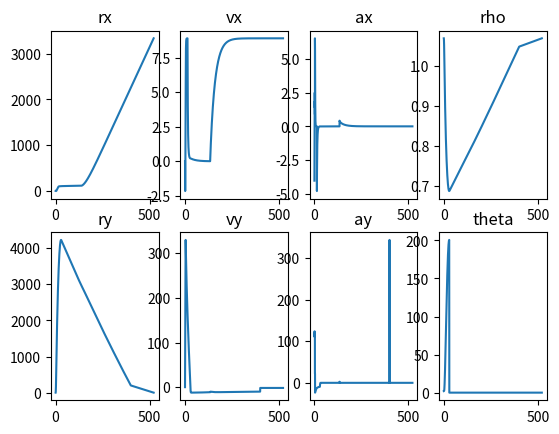

The matplotlib source for this figure:
#CONSULT README BEFORE MAKING EDITS
#-------------------------------------------------------------------------------------------------

import numpy as np
import matplotlib.pyplot as plt


#Global Constants

g=9.80665
alt = 1400 #Launch Altitude

mfueli=3.547 #Fuel mass at launch
mrocket = 15.893877 #Mass of rocket without fuel
mi=mrocket + mfueli #Launch mass
tfuel = 3.61 #Firing time

launchangle = 2

altmain = 200 #Main chute deployment altitude

#Windspeeds at different altitudes
ws1, alt1 = 8.9, 1000
ws2, alt2 = 8.9, 2000
ws3, alt3 = 8.9, 3000
ws4, alt4 = 8.9, 4000

#Thrust profile - add or remove stages for different motor profiles
t1, p1 = 0.20, 2400
t2, p2 = 1.00, 2500
t3, p3 = 2.60, 2250
t4, p4 = 2.80, 2000
t5, p5 = 3.30, 750
t6, p6 = 3.61, 150


#Aerodynamic Components
Ddrogue = 2
CDdrogue = 0.97
Dmain = 12
CDmain = 0.97
CDnose = 0.3082

def area(d):
    return 3.14*(d/2)**2

#Cross sections of frame
Areax = 0.347
CDx = 0.38
Ayairframe = 0.0135


#Initialize Equations
time = [0]

rxVals, vxVals, axVals = [], [], [] #Blank vectors for values in x
ryVals, vyVals, ayVals = [], [], [] #Blank vectors for values in y
rhoVals, thetaVals = [], [] #Blank vectors for rho and theta


#Initial conditions
rx, vx = 0, 0.001
ry, vy = 0.001, 0.001
m = mi
i = 0


#Time Parameter - smol dt accurate, big dt quicker runtime, edit accordingly
dt = 0.001


#Main Simulation Loop
while ry > 0:
    t = time[i]
    
    delta = (ry**2) / 90000
    
    if vy > 0:
        theta = launchangle + delta
    else:
        theta = 0
    
    #Windspeeds
    if 0 < ry < alt1:
        vrelx = vx - ws1
    elif alt1 < ry < alt2:
        vrelx = vx - ws2
    elif alt2 < ry < alt3:
        vrelx = vx - ws3
    elif alt3 < vx < alt4:
        vrelx = vx - ws4
    else:
        vrelx = vx
        
    vrely = vy
    
    vrel = np.sqrt(vrely**2 + vrelx**2)
    
    #Aerodynamics
    rho = (-((ry + alt) / 1000-44.3308)/42.2665)**(7418/1743) #idek
    
    if vy > 0:
        Areay = Ayairframe
        CDy = CDnose
    elif vy<0 and ry > altmain:
        Areay = area(Ddrogue)
        CDy = CDdrogue
    elif vy<0 and ry < altmain:
        Areay = area(Dmain)
        CDy = CDmain
    # else:
    #     Areay = Ayairframe
    #     CDy = CDnose
        
    Fdragy = -0.5 * rho * Areay * CDy * vrel**2 * vrely / (vrel + 10**-6) 
    Fdragx = -0.5 * rho * Areax * CDx * vrel**2 * vrelx / (vrel + 10**-6)
    
    
    #Thrust Profile
    if t<t1:
        Fthrust = p1
    elif t<t2:
        Fthrust = p2
    elif t<t3:
        Fthrust = p3
    elif t<t4:
        Fthrust = p4
    elif t<t5:
        Fthrust = p5
    elif t<t6:
        Fthrust = p6
    else:
        Fthrust = 0
    
    Fthrustx = -Fthrust * np.sin(theta*0.01745)
    Fthrusty = Fthrust * np.cos(theta*0.01745)
    
    #Mass
    if t<tfuel:
        mfuelgone = t*(mfueli/tfuel)
    else:
        mfuelgone = mfueli
        
    m = mi - mfuelgone
    
    #acceleration
    ax = (Fdragx + Fthrustx) / m
    ay = (Fthrusty + Fdragy) / m - g
    
    axVals.append(ax)
    ayVals.append(ay)
        
    #Update varaibles - displacement updated using prev value of v
    rx += vx * dt
    vx += ax * dt
    ry += vy * dt
    vy += ay * dt
    
    
    rxVals.append(rx)
    vxVals.append(vx)
    ryVals.append(ry)
    vyVals.append(vy)
    rhoVals.append(rho)
    thetaVals.append(theta)
    
    if(ry>0):
        time.append(t+dt)
        i+=1
        
    if (time[i] > 2000):
        break
    
    
#--------------------------------------------------------------
#Graphs

plt.subplot(2,4,1)
plt.plot(time, rxVals, label = 'rx')
plt.title('rx')


plt.subplot(2,4,2)
plt.plot(time, vxVals, label = 'vx')
plt.title('vx')

plt.subplot(2,4,3)
plt.plot(time, axVals, label = 'ax')
plt.title('ax')

plt.subplot(2,4,4)
plt.plot(time,rhoVals, label = 'rho')
plt.title('rho')

plt.subplot(2,4,5)
plt.plot(time, ryVals, label = 'ry')
plt.title('ry')

plt.subplot(2,4,6)
plt.plot(time, vyVals, label = 'vy')
plt.title('vy')

plt.subplot(2,4,7)
plt.plot(time, ayVals, label = 'ay')
plt.title('ay')

plt.subplot(2,4,8)
plt.plot(time, thetaVals, label = 'theta')
plt.title('theta')


print(max(ryVals))

plt.show()
